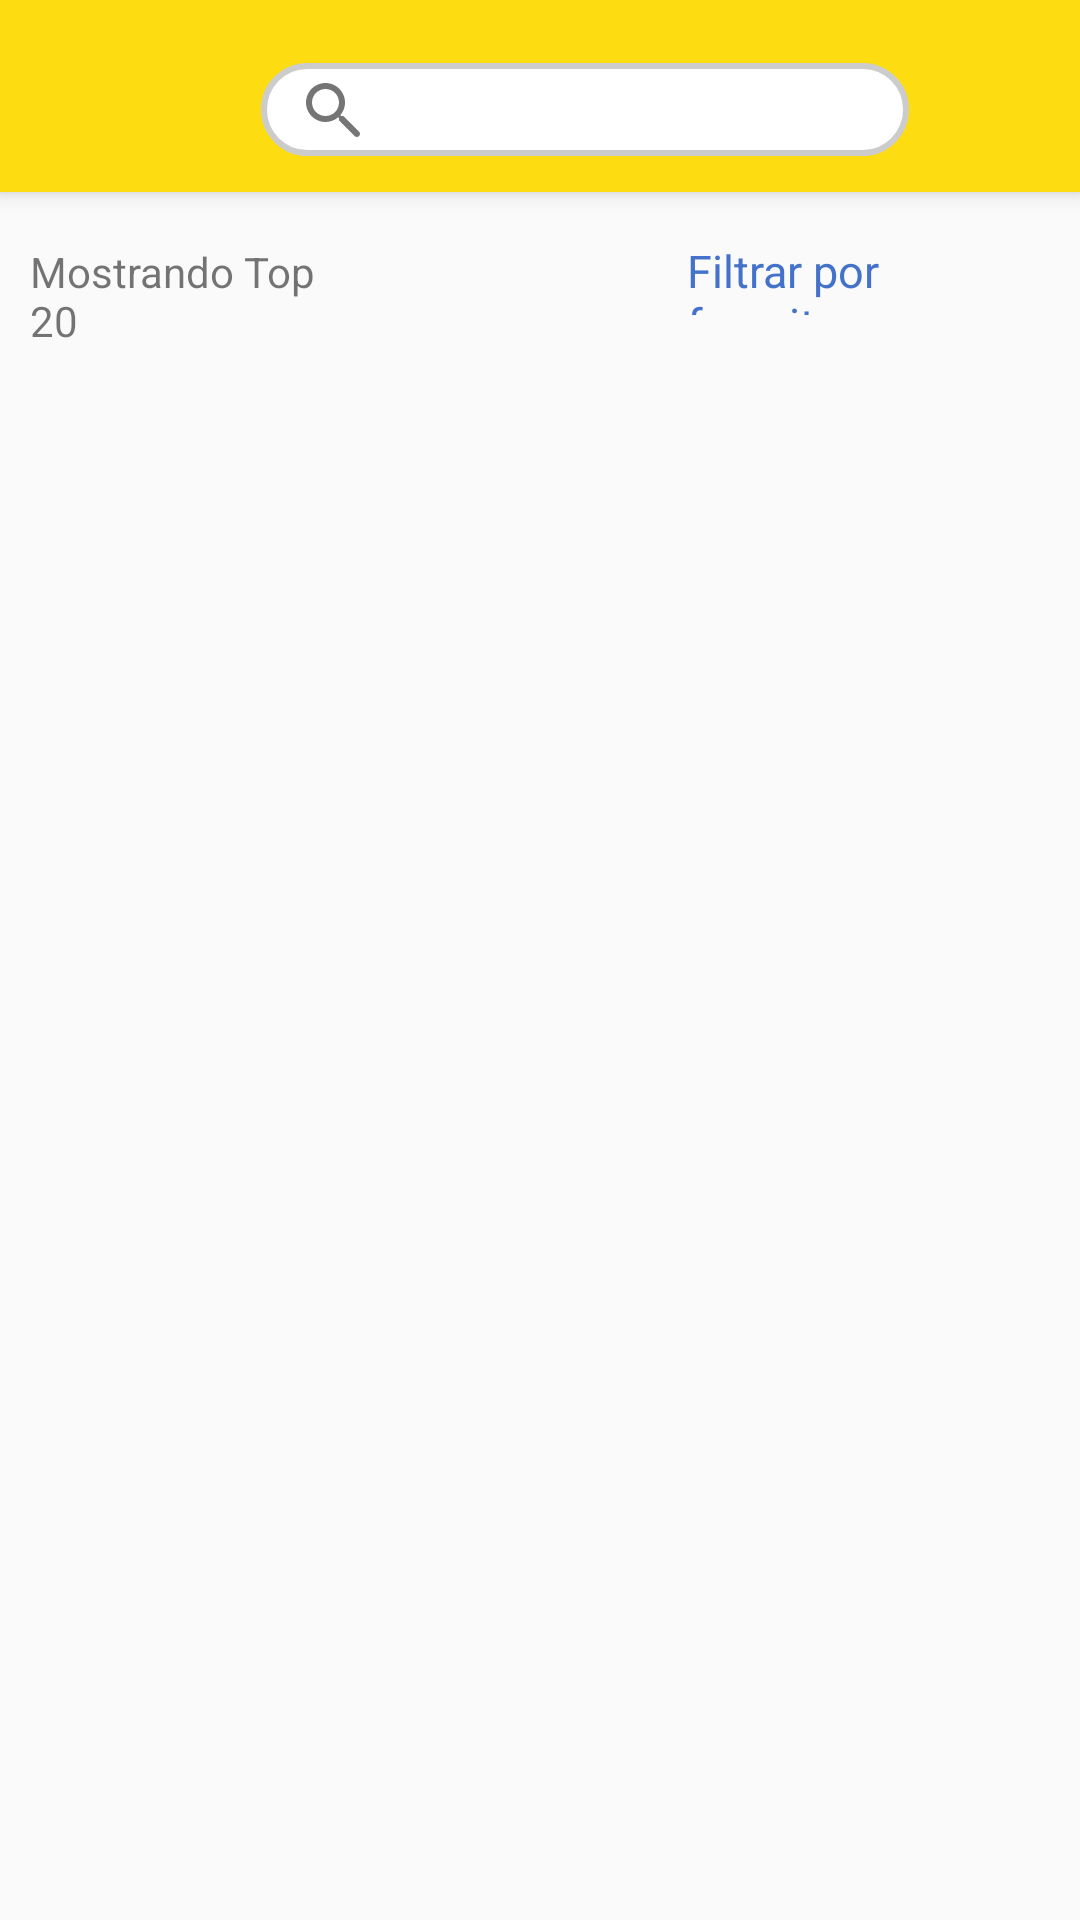

This screen was rendered from an Android layout file. Write that file and the resources it references.
<!-- AndroidManifest.xml: activity theme AppTheme.NoActionBar -->
<!-- res/layout/activity_main.xml -->
<?xml version="1.0" encoding="utf-8"?>
<androidx.coordinatorlayout.widget.CoordinatorLayout xmlns:android="http://schemas.android.com/apk/res/android"
    xmlns:tools="http://schemas.android.com/tools"
    xmlns:app="http://schemas.android.com/apk/res-auto"


    android:layout_width="match_parent"
    android:layout_height="match_parent">

    <com.google.android.material.appbar.AppBarLayout
        android:id="@+id/appbar"
    android:background="@color/yellowAppBar"
        android:layout_width="match_parent"
        android:layout_height="64dp">
        <LinearLayout
            android:layout_width="match_parent"
            android:layout_height="match_parent"
            android:orientation="horizontal"
            android:padding="10dp"
            android:weightSum="5">

            <ImageButton
                android:id="@+id/imageButton"
                android:layout_weight="1"
                android:layout_width="50dp"
                android:layout_height="wrap_content"
                android:layout_marginLeft="15dp"
                android:background="@null"
                app:srcCompat="@drawable/menu_48px" />
        <com.google.android.material.textfield.TextInputLayout
            android:id="@+id/textField"
            android:layout_weight="3"
            android:layout_width="240dp"
            android:layout_height="42dp"
            android:layout_marginLeft="20dp"
            android:layout_marginRight="20dp"
            app:startIconDrawable="@drawable/ic_search_24dp">

            <com.google.android.material.textfield.TextInputEditText
                android:id="@+id/textFieldInput"
                android:layout_width="match_parent"
                android:layout_height="match_parent"
                android:background="@drawable/rounded_corner_view"
                app:layout_anchor="@+id/appbar"
                app:layout_anchorGravity="center" />
        </com.google.android.material.textfield.TextInputLayout>

            <ImageButton
                android:id="@+id/imageButton2"
                android:layout_width="35dp"
           android:layout_weight="1"
                android:layout_height="wrap_content"
                android:background="@null"
                app:srcCompat="@drawable/shopping_cart_48px" />

        </LinearLayout>


    </com.google.android.material.appbar.AppBarLayout>

    <LinearLayout
        android:layout_marginTop="70dp"
        android:layout_width="match_parent"
        android:layout_height="wrap_content"
        android:orientation="vertical">

        

        <LinearLayout
            android:layout_width="match_parent"
            android:layout_height="45dp"
            android:orientation="horizontal"
            android:weightSum="2">

            <TextView
                android:id="@+id/topItems"
                android:layout_width="wrap_content"
                android:layout_height="wrap_content"
                android:layout_marginLeft="10dp"
                android:layout_weight="1"
                android:text="@string/showTop" />

            <TextView
                android:id="@+id/showFav"
                style="@style/blueLinkStyle"
                android:layout_weight="1"
                android:layout_width="wrap_content"
                android:layout_height="wrap_content"
                android:layout_marginLeft="100dp"
                android:text="@string/favFilter" />
        </LinearLayout>

        <androidx.core.widget.NestedScrollView
        android:layout_width="match_parent"
        android:layout_height="match_parent"


        app:layout_behavior="com.google.android.material.appbar.AppBarLayout$ScrollingViewBehavior">

        <androidx.constraintlayout.widget.ConstraintLayout
            android:layout_width="match_parent"
            android:layout_height="match_parent"
            tools:context=".ui.view.MainActivity">

            <androidx.recyclerview.widget.RecyclerView
                android:id="@+id/recyclerTop"
                android:layout_width="match_parent"
                android:layout_height="match_parent" />


        </androidx.constraintlayout.widget.ConstraintLayout>

    </androidx.core.widget.NestedScrollView>

    </LinearLayout>


</androidx.coordinatorlayout.widget.CoordinatorLayout>
<!-- resources referenced by this layout -->
<resources>
  <color name="yellowAppBar">#FDDD11</color>
  <!-- drawable ic_search_24dp (drawable) -->
  <?xml version="1.0" encoding="utf-8"?>
  <vector xmlns:android="http://schemas.android.com/apk/res/android"
      android:width="24dp"
      android:height="24dp"
      android:viewportWidth="24"
      android:viewportHeight="24"
      android:tint="?android:attr/colorControlNormal">
      <path
          android:fillColor="#000000"
          android:pathData="M15.5,14h-0.79l-0.28-0.27c1.2-1.4,1.82-3.31,1.48-5.34c-0.47-2.78-2.79-5-5.59-5.34c-4.23-0.52-7.79,3.04-7.27,7.27
  c0.34,2.8,2.56,5.12,5.34,5.59c2.03,0.34,3.94-0.28,5.34-1.48L14,14.71v0.79l5.2,5.19c0.41,0.41,1.07,0.41,1.48,0l0.01-0.01
  c0.41-0.41,0.41-1.07,0-1.48L15.5,14z M9.5,14C7.01,14,5,11.99,5,9.5S7.01,5,9.5,5S14,7.01,14,9.5S11.99,14,9.5,14z" />
  </vector>
  <!-- drawable rounded_corner_view (drawable) -->
  <?xml version="1.0" encoding="utf-8"?>
  <shape
      xmlns:android="http://schemas.android.com/apk/res/android"
      android:shape="rectangle">
  
      <corners android:radius="100dp" />
  
      
      <stroke android:width="2dp" android:color="#ccc" />
  
      
      <solid android:color="@color/white" />
  
  </shape>
  <string name="favFilter">Filtrar por favoritos</string>
  <string name="showTop">Mostrando Top 20</string>
  <style name="blueLinkStyle">
          <item name="android:textSize">15dp</item>
          <item name="android:textColor">@color/blue_app</item>
          <item name="android:padding">10dp</item>
      </style>
  <style name="AppTheme.NoActionBar" parent="Theme.AppCompat.Light.NoActionBar">
      <item name="windowActionBar">false</item>
      <item name="windowNoTitle">true</item>
      <item name="colorPrimaryDark">@color/yellowAppBar</item>
      <item name="android:windowLightStatusBar">true</item>
  </style>
  <color name="white">#FFFFFFFF</color>
  <color name="blue_app">#4472CA</color>
</resources>
